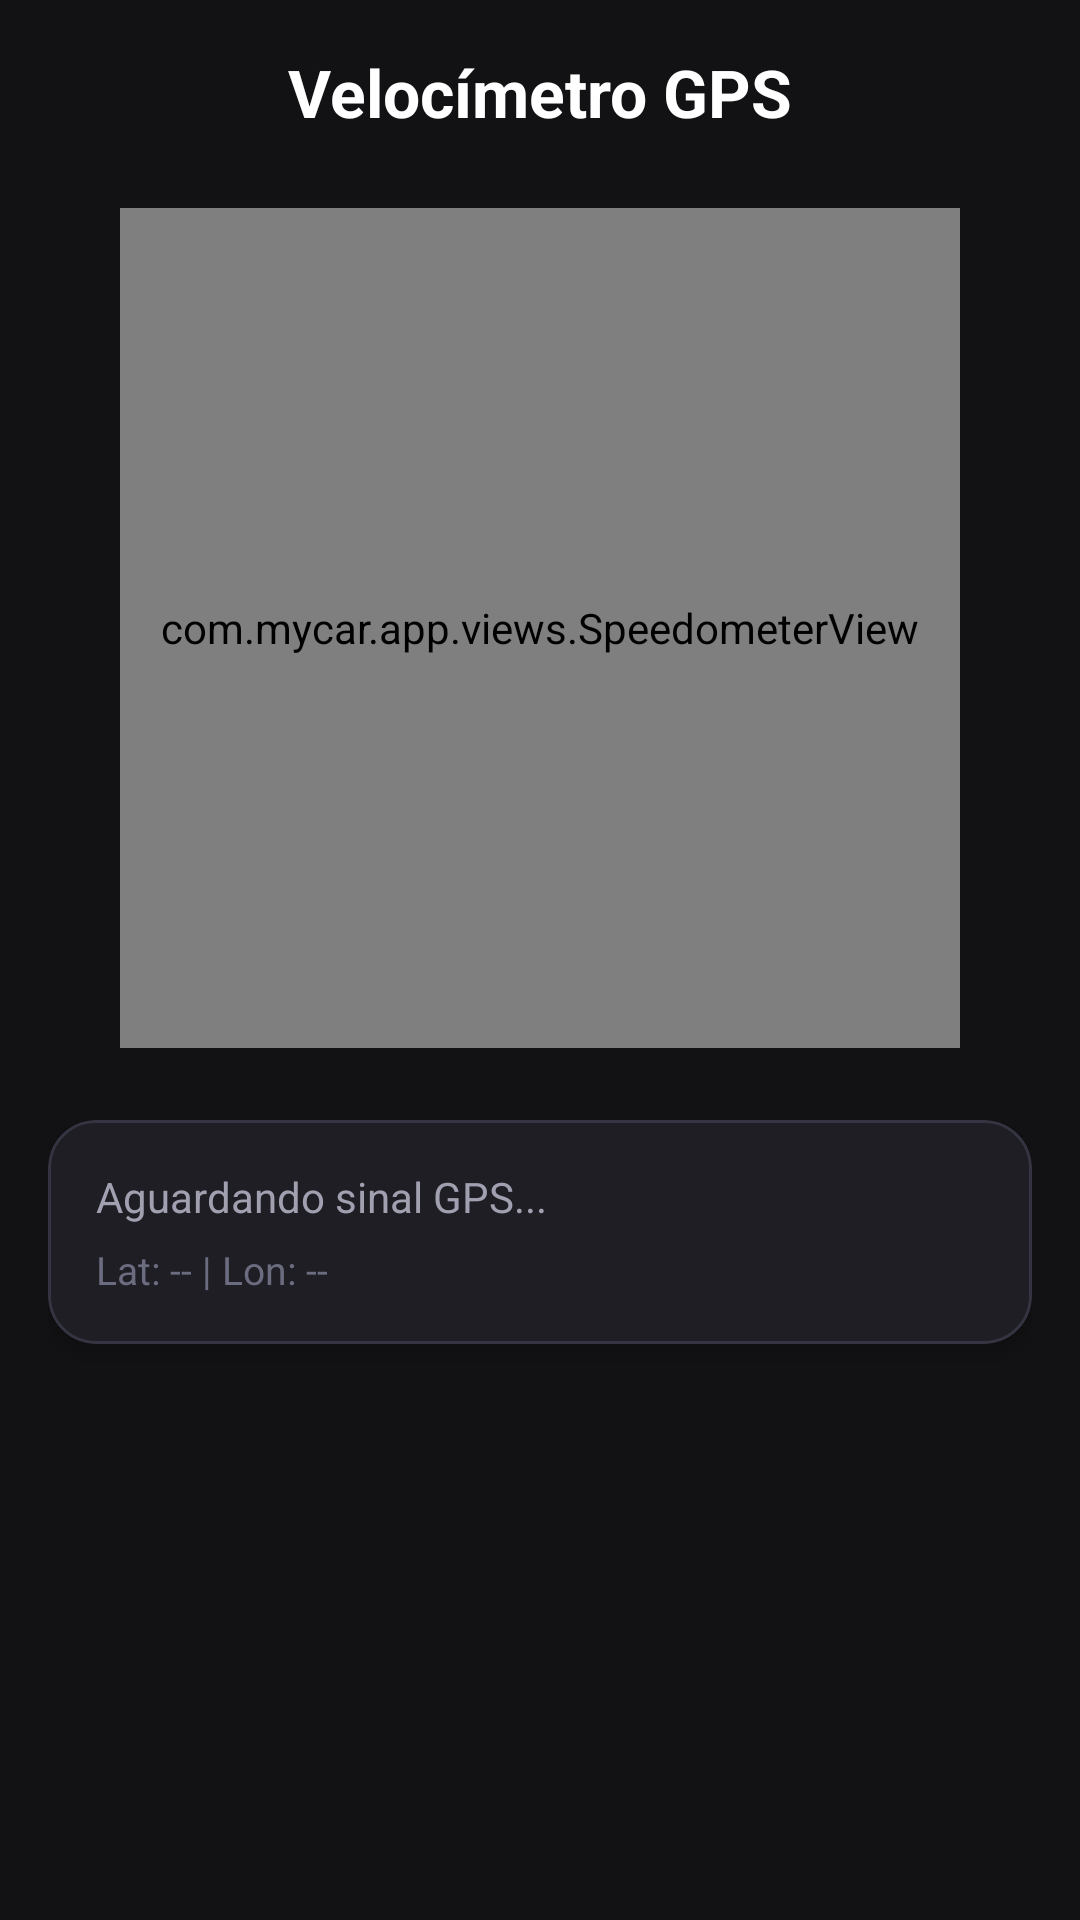

Layout XML and referenced resources for this Android screen:
<!-- AndroidManifest.xml: application theme Theme.MyCar -->
<!-- res/layout/fragment_speedometer.xml -->
<?xml version="1.0" encoding="utf-8"?>
<ScrollView xmlns:android="http://schemas.android.com/apk/res/android"
    xmlns:app="http://schemas.android.com/apk/res-auto"
    android:layout_width="match_parent"
    android:layout_height="match_parent"
    android:background="@color/colorBackground"
    android:fillViewport="true">

    <LinearLayout
        android:layout_width="match_parent"
        android:layout_height="wrap_content"
        android:gravity="center_horizontal"
        android:orientation="vertical"
        android:padding="16dp">

        <TextView
            android:layout_width="wrap_content"
            android:layout_height="wrap_content"
            android:layout_marginBottom="16dp"
            android:text="@string/speedometer_title"
            android:textColor="@color/textPrimary"
            android:textSize="22sp"
            android:textStyle="bold" />

        
        <com.mycar.app.views.SpeedometerView
            android:id="@+id/speedometer_view"
            android:layout_width="280dp"
            android:layout_height="280dp"
            android:layout_marginTop="8dp"
            android:layout_marginBottom="16dp" />

        
        <com.google.android.material.card.MaterialCardView
            style="@style/DashboardCard"
            android:layout_width="match_parent"
            android:layout_height="wrap_content"
            android:layout_marginTop="8dp">

            <LinearLayout
                android:layout_width="match_parent"
                android:layout_height="wrap_content"
                android:orientation="vertical"
                android:padding="16dp">

                <TextView
                    android:id="@+id/tv_gps_status"
                    android:layout_width="wrap_content"
                    android:layout_height="wrap_content"
                    android:text="@string/speedometer_gps_waiting"
                    android:textColor="@color/textSecondary"
                    android:textSize="14sp" />

                <TextView
                    android:id="@+id/tv_coordinates"
                    android:layout_width="wrap_content"
                    android:layout_height="wrap_content"
                    android:layout_marginTop="6dp"
                    android:text="Lat: -- | Lon: --"
                    android:textColor="@color/textMuted"
                    android:textSize="13sp" />
            </LinearLayout>
        </com.google.android.material.card.MaterialCardView>

    </LinearLayout>
</ScrollView>
<!-- resources referenced by this layout -->
<resources>
  <color name="colorBackground">#121214</color>
  <color name="textMuted">#6C6C80</color>
  <color name="textPrimary">#FFFFFF</color>
  <color name="textSecondary">#A0A0B0</color>
  <string name="speedometer_gps_waiting">Aguardando sinal GPS...</string>
  <string name="speedometer_title">Velocímetro GPS</string>
  <style name="DashboardCard">
          <item name="cardBackgroundColor">@color/colorSurface</item>
          <item name="cardCornerRadius">@dimen/card_corner_radius</item>
          <item name="cardElevation">@dimen/card_elevation</item>
          <item name="strokeColor">@color/colorSurfaceBorder</item>
          <item name="strokeWidth">1dp</item>
      </style>
  <style name="Theme.MyCar" parent="Theme.MaterialComponents.DayNight.NoActionBar">
          
          <item name="colorPrimary">@color/colorPrimary</item>
          <item name="colorPrimaryVariant">@color/colorPrimaryVariant</item>
          <item name="colorOnPrimary">#000000</item>
  
          
          <item name="colorSecondary">@color/colorSecondary</item>
          <item name="colorSecondaryVariant">@color/colorSecondary</item>
          <item name="colorOnSecondary">#000000</item>
  
          
          <item name="android:statusBarColor">@color/colorBackground</item>
          <item name="android:windowLightStatusBar">false</item>
          <item name="android:navigationBarColor">@color/colorBackground</item>
  
          
          <item name="android:windowBackground">@color/colorBackground</item>
          <item name="colorSurface">@color/colorSurface</item>
          <item name="colorOnSurface">@color/textPrimary</item>
      </style>
  <color name="colorSurface">#1E1E24</color>
  <dimen name="card_corner_radius">16dp</dimen>
  <dimen name="card_elevation">4dp</dimen>
  <color name="colorSurfaceBorder">#343442</color>
  <color name="colorPrimary">#00D2FF</color>
  <color name="colorPrimaryVariant">#0090B8</color>
  <color name="colorSecondary">#00E676</color>
</resources>
